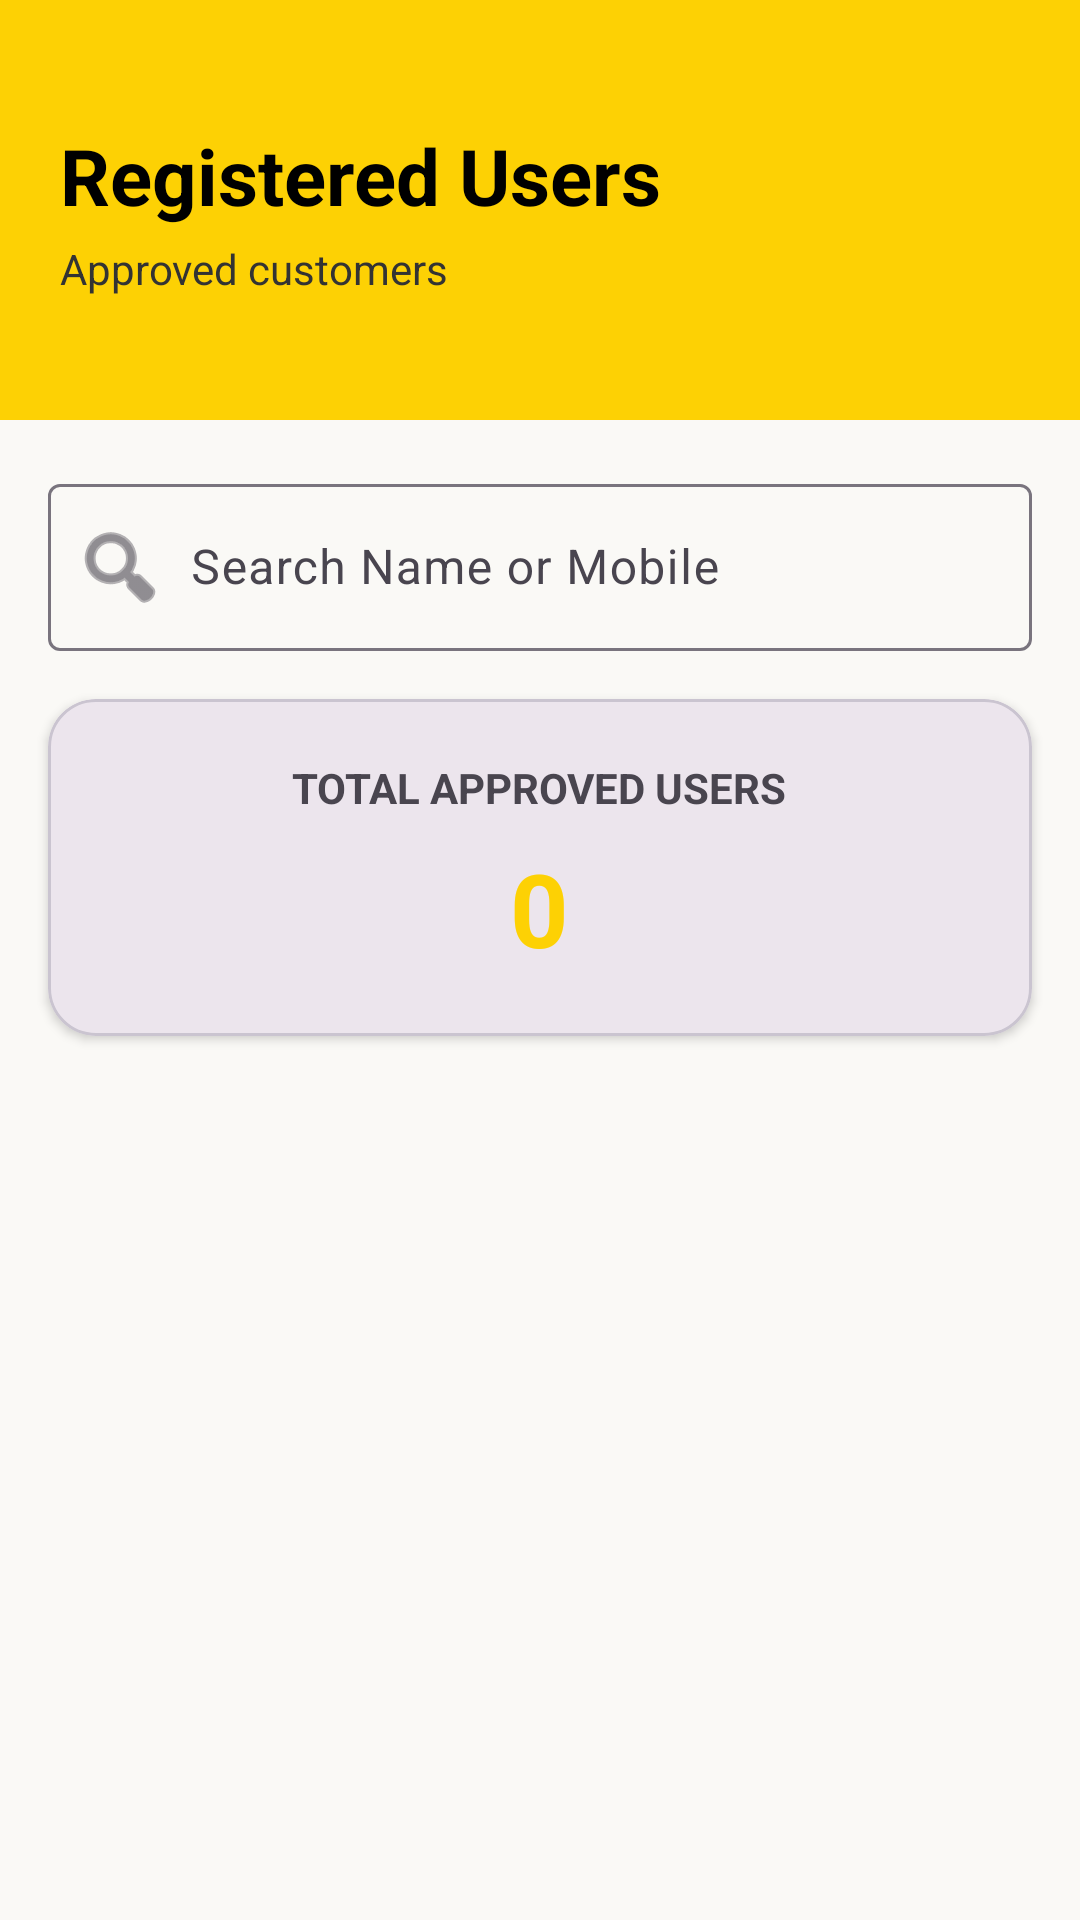

Produce the Android XML layout that renders to this screen, including the resource entries it uses.
<!-- AndroidManifest.xml: application theme Theme.Driveon -->
<!-- res/layout/activity_registered_users.xml -->
<?xml version="1.0" encoding="utf-8"?>


<LinearLayout
    xmlns:android="http://schemas.android.com/apk/res/android"
    xmlns:app="http://schemas.android.com/apk/res-auto"
    android:layout_width="match_parent"
    android:layout_height="match_parent"
    android:orientation="vertical"
    android:background="#FAF9F6">

    

    <LinearLayout
        android:layout_width="match_parent"
        android:layout_height="140dp"
        android:background="#FDD104"
        android:gravity="center_vertical"
        android:orientation="vertical"
        android:padding="20dp">

        <TextView
            android:layout_width="wrap_content"
            android:layout_height="wrap_content"
            android:text="Registered Users"
            android:textSize="26sp"
            android:textStyle="bold"
            android:textColor="#000"/>

        <TextView
            android:layout_width="wrap_content"
            android:layout_height="wrap_content"
            android:text="Approved customers"
            android:textSize="14sp"
            android:textColor="#333"
            android:layout_marginTop="4dp"/>

    </LinearLayout>

    

    <com.google.android.material.textfield.TextInputLayout
        android:layout_width="match_parent"
        android:layout_height="wrap_content"
        android:layout_margin="16dp"
        app:startIconDrawable="@android:drawable/ic_menu_search">

        <com.google.android.material.textfield.TextInputEditText
            android:id="@+id/etSearchUser"
            android:layout_width="match_parent"
            android:layout_height="wrap_content"
            android:hint="       Search Name or Mobile"/>

    </com.google.android.material.textfield.TextInputLayout>

    

    <com.google.android.material.card.MaterialCardView
        android:layout_width="match_parent"
        android:layout_height="wrap_content"
        android:layout_marginHorizontal="16dp"
        android:layout_marginBottom="12dp"
        app:cardCornerRadius="16dp"
        app:cardElevation="2dp">

        <LinearLayout
            android:layout_width="match_parent"
            android:layout_height="wrap_content"
            android:gravity="center"
            android:orientation="vertical"
            android:padding="20dp">

            <TextView
                android:layout_width="wrap_content"
                android:layout_height="wrap_content"
                android:text="TOTAL APPROVED USERS"
                android:textStyle="bold"/>

            <TextView
                android:id="@+id/txtUserCount"
                android:layout_width="wrap_content"
                android:layout_height="wrap_content"
                android:text="0"
                android:textSize="34sp"
                android:textStyle="bold"
                android:textColor="#FDD104"
                android:layout_marginTop="8dp"/>

        </LinearLayout>

    </com.google.android.material.card.MaterialCardView>

    <LinearLayout
        android:id="@+id/layoutEmpty"
        android:layout_width="match_parent"
        android:layout_height="wrap_content"
        android:gravity="center"
        android:orientation="vertical"
        android:visibility="gone">

        <TextView
            android:layout_width="wrap_content"
            android:layout_height="wrap_content"
            android:text="No Users"/>
    </LinearLayout>

    

    <ListView
        android:id="@+id/registeredUsersList"
        android:layout_width="match_parent"
        android:layout_height="0dp"
        android:layout_weight="1"
        android:divider="@android:color/transparent"
        android:dividerHeight="10dp"
        android:paddingHorizontal="8dp"
        android:clipToPadding="false"/>

</LinearLayout>
<!-- resources referenced by this layout -->
<resources>
  <style name="Theme.Driveon" parent="Theme.Material3.DayNight.NoActionBar">
  
          
  
          <item name="colorPrimary">#000000</item>
          <item name="colorPrimaryVariant">#000000</item>
          <item name="colorOnPrimary">#FFFFFF</item>
  
          
  
          <item name="android:statusBarColor">#000000</item>
  
          
  
          <item name="android:navigationBarColor">#000000</item>
  
      </style>
</resources>
